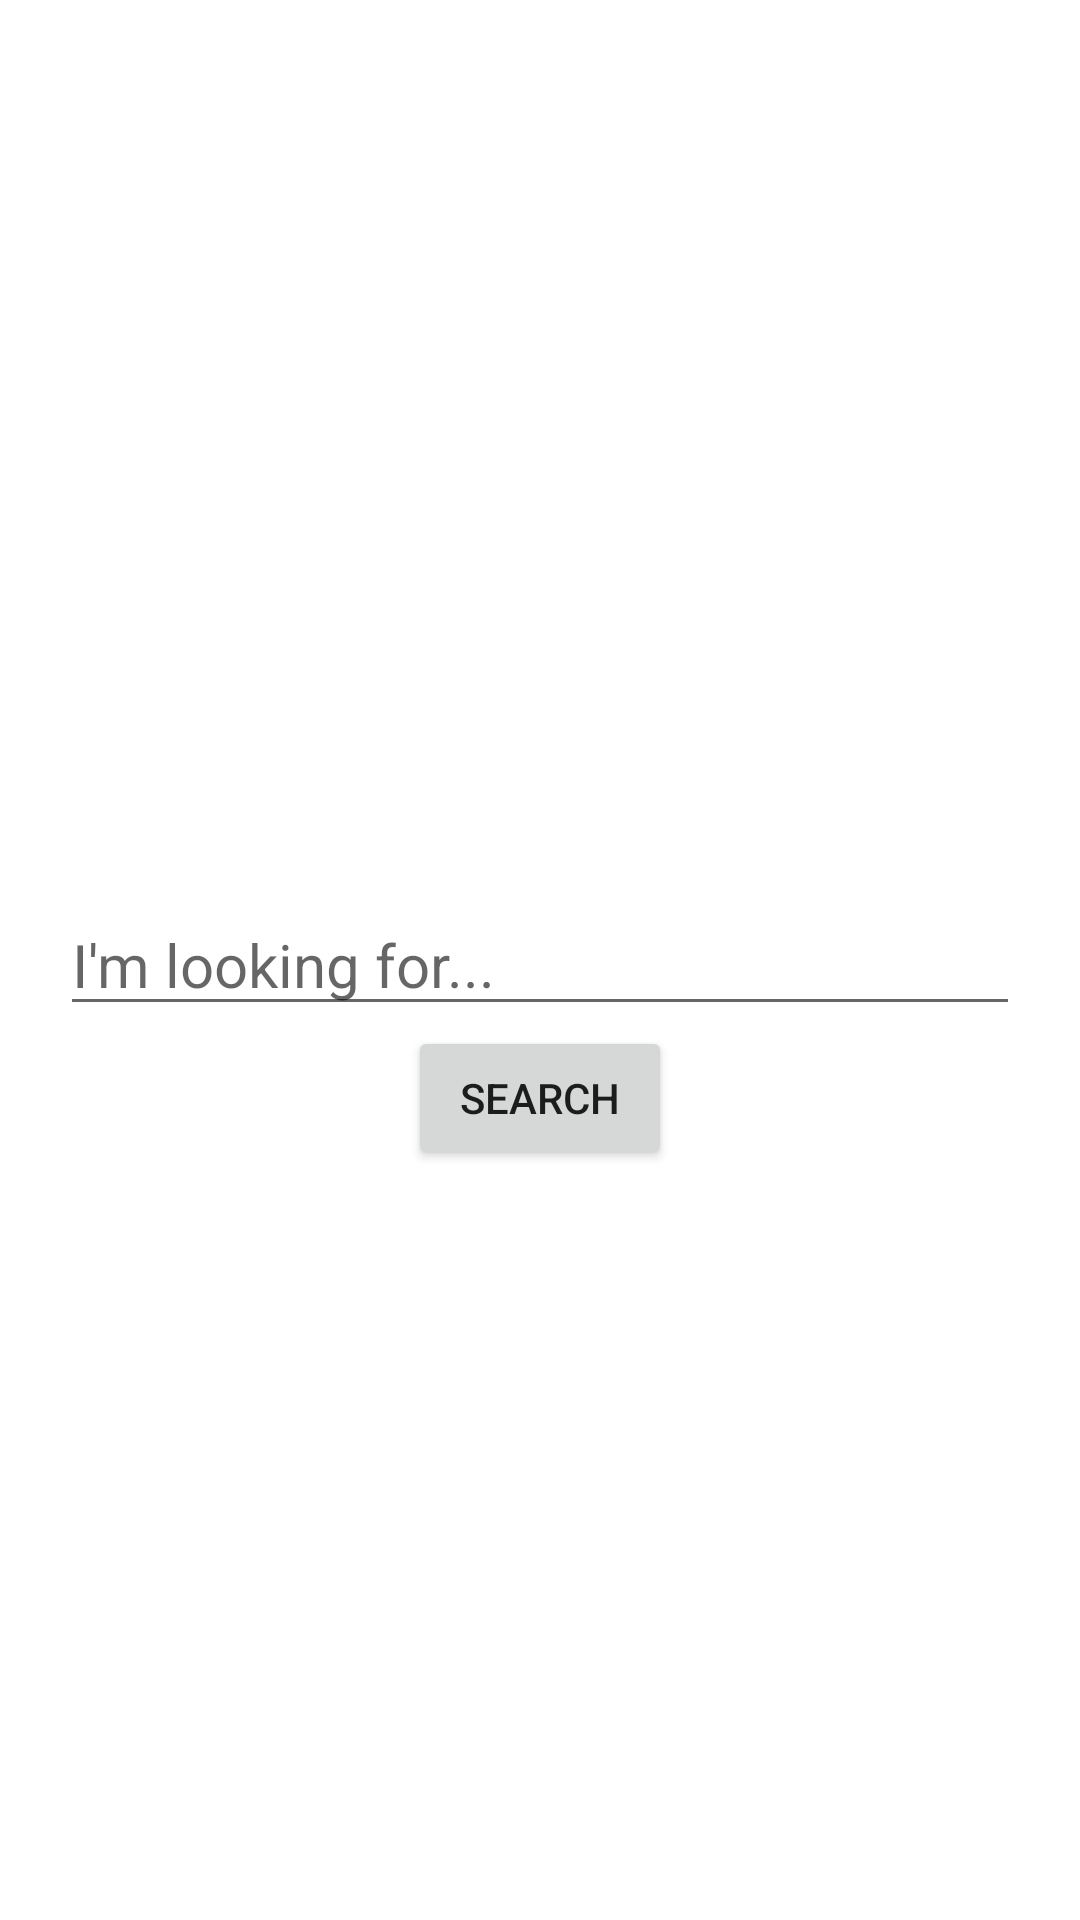

Layout XML and referenced resources for this Android screen:
<!-- AndroidManifest.xml: application theme Theme.Withings -->
<!-- res/layout/activity_main.xml -->
<?xml version="1.0" encoding="utf-8"?>
<androidx.constraintlayout.widget.ConstraintLayout xmlns:android="http://schemas.android.com/apk/res/android"
    xmlns:app="http://schemas.android.com/apk/res-auto"
    xmlns:tools="http://schemas.android.com/tools"
    android:layout_width="match_parent"
    android:layout_height="match_parent"
    tools:context=".MainActivity">


    <EditText
        android:id="@+id/etSearch"
        android:layout_width="match_parent"
        android:layout_height="wrap_content"
        android:hint="@string/search_hint"
        android:inputType="text"
        android:layout_marginLeft="20dp"
        android:layout_marginRight="20dp"
        android:textSize="20sp"
        app:layout_constraintBottom_toBottomOf="parent"
        app:layout_constraintLeft_toLeftOf="parent"
        app:layout_constraintRight_toRightOf="parent"
        app:layout_constraintTop_toTopOf="parent"/>

    <Button
        android:id="@+id/btnSearch"
        android:layout_width="wrap_content"
        android:layout_height="wrap_content"
        android:text="@string/btnsearch"
        app:layout_constraintEnd_toEndOf="parent"
        app:layout_constraintStart_toStartOf="parent"
        app:layout_constraintTop_toBottomOf="@+id/etSearch" />


</androidx.constraintlayout.widget.ConstraintLayout>
<!-- resources referenced by this layout -->
<resources>
  <string name="btnsearch">Search</string>
  <string name="search_hint">I\'m looking for...</string>
  <style name="Theme.Withings" parent="Theme.MaterialComponents.DayNight.DarkActionBar">
          
          <item name="colorPrimary">@color/purple_500</item>
          <item name="colorPrimaryVariant">@color/purple_700</item>
          <item name="colorOnPrimary">@color/white</item>
          
          <item name="colorSecondary">@color/teal_200</item>
          <item name="colorSecondaryVariant">@color/teal_700</item>
          <item name="colorOnSecondary">@color/black</item>
          
          <item name="android:statusBarColor" tools:targetApi="l">?attr/colorPrimaryVariant</item>
          
      </style>
  <!-- not gathered from this repository: default colours our renderer supplied (Android Studio template values) -->
  <color name="purple_500">#FF6200EE</color>
  <color name="purple_700">#FF3700B3</color>
  <color name="teal_200">#FF03DAC5</color>
  <color name="teal_700">#FF018786</color>
  <color name="black">#FF000000</color>
  <color name="white">#FFFFFFFF</color>
</resources>
